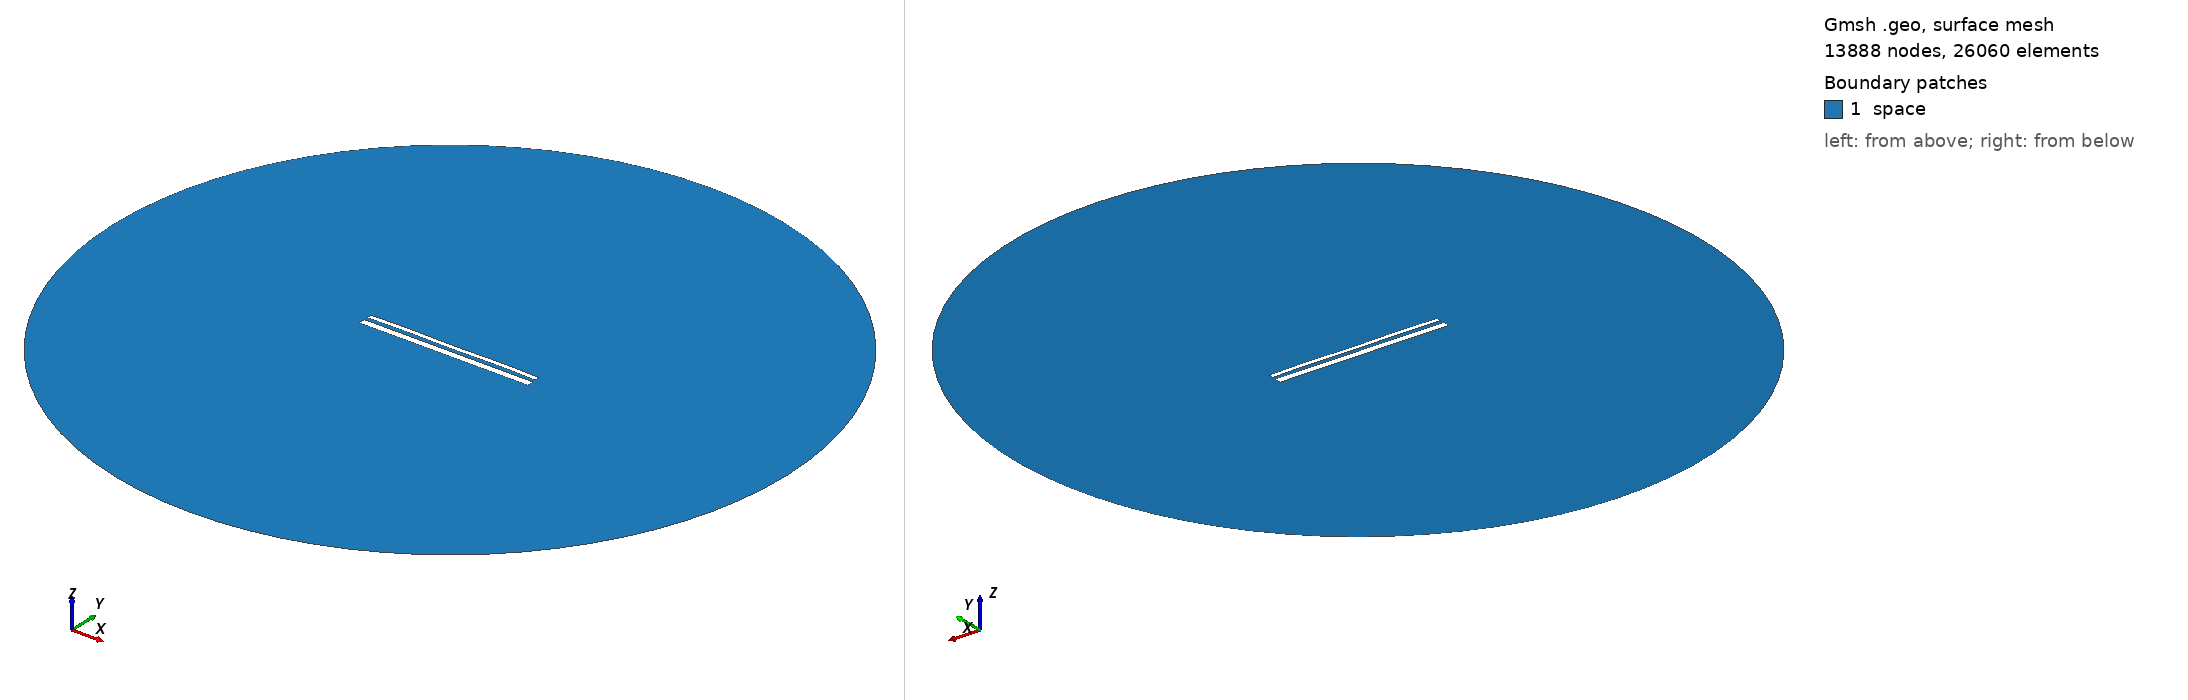

Gmsh geometry script, surface-meshed: 13888 nodes, 26060 surface elements. Boundary patches (legend numbers): 1 space. Left view from above one corner, right view from below the opposite corner. Legend entries are the model's physical surfaces. The drawing asked Gmsh for element sizes between 1% and 20% of the model's largest extent; the script's own settings can give other sizes.

=== 13590.geo (drawn) ===
//---------------------------------------
// Geometry kernel
//---------------------------------------

SetFactory("OpenCASCADE");



//---------------------------------------
// Parameters of the geometry
//---------------------------------------

// Overetch of the upper plate
overetch = 0.5;

// Distance between the plates
distance = 1.75;

// Discretization over the x axis (for the deformation)
nx = 50; 

// Length of the plate
L = 100 - overetch; 

// Number of modes
n = 4; 

// 1st mode coefficient
coeff(1) = 0.07499999999999998;
beta(1) = 0.596864 * 3.1415926535 / L;

// 2nd mode coefficient
coeff(2) = 0.07499999999999998;
beta(2) = 1.49418 * 3.1415926535 / L;

// 3rd mode coefficient
coeff(3) = 0.0;
beta(3) = 2.50025 * 3.1415926535 / L;

// 4th mode coefficient
coeff(4) = 0.15;
beta(4) = 3.49999 * 3.1415926535 / L;



//---------------------------------------
// Upper plate (deformed rectangle)
//---------------------------------------

// Coordiantes of the upper plate
xmin = -50;
xmax = 50 - overetch;

// Height of the upper plate
yheight = 4 - 2 * overetch;

// Indexes of the points
UpperID[] = {};
LowerID[] = {};
LeftID[] = {};
RightID[] = {};

// Point index
p = 1;

// Horizontal edges
For i In {1:nx}
    x = xmin + (i-1)*(xmax - xmin)/(nx-1);

    y_bottom = distance / 2 + overetch;
    For j In {1:n}
        C = (Cosh(beta(j)*L) + Cos(beta(j)*L)) / (Sinh(beta(j)*L) + Sin(beta(j)*L));
        y_bottom  = y_bottom + coeff(j) * (Cosh(beta(j)*(x+50)) - Cos(beta(j)*(x+50)) - C * (Sinh(beta(j)*(x+50)) - Sin(beta(j)*(x+50))));
    EndFor

    y_top = y_bottom + yheight;

    Point(p) = {x, y_top, 0, 1.0};
    UpperID[i] = p;
    p = p + 1;

    Point(p) = {x, y_bottom, 0, 1.0};
    LowerID[i] = p;
    p = p + 1;
EndFor

// Create point lists
UpperPts[] = {}; LowerPts[] = {};
For i In {1:nx}
  UpperPts[] += {UpperID[i]};
  LowerPts[] += {LowerID[i]};
EndFor

// Build splines
Spline(1) = {UpperPts[]};
Spline(2) = {LowerPts[]};
Line(3) = {LowerPts[nx-1], UpperPts[nx-1]};
Line(4) = {LowerPts[0], UpperPts[0]};

// Build the plane surface
Curve Loop(1) = {2, 3, -1, -4};
Plane Surface(1) = {1};



//---------------------------------------
// Lower plate (rectangle)
//---------------------------------------

// Vertices
Point(1001) = {-50, -1, 0, 1.0};
Point(1002) = { 50, -1, 0, 1.0};
Point(1003) = { 50,  -5, 0, 1.0};
Point(1004) = {-50,  -5, 0, 1.0};

// Edges
Line(5) = {1001, 1002};
Line(6) = {1002, 1003};
Line(7) = {1003, 1004};
Line(8) = {1004, 1001};

// Plane surface
Line Loop(2) = {5, 6, 7, 8};
Plane Surface(2) = {2}; 



//---------------------------------------
// Outer (fictious) boundary
//---------------------------------------

// Points
Point(1005) = {0, 0, 0};       // Center
Point(1006) = {200, 0, 0};     // Start point
Point(1007) = {0, 200, 0};     // 90 degrees
Point(1008) = {-200, 0, 0};    // 180 degrees
Point(1009) = {0, -200, 0};    // 270 degrees

// Circle arcs (each needs start, center, end)
Circle(9) = {1006, 1005, 1007};
Circle(10) = {1007, 1005, 1008};
Circle(11) = {1008, 1005, 1009};
Circle(12) = {1009, 1005, 1006};

// Plane surface for the entire domain
Curve Loop(3) = {9, 10, 11, 12};
Surface(3) = {3};

// Subtract the plates from the whole domain to obtain the actual domain where we want to solve the equations
BooleanDifference{ Surface{3}; Delete; }{ Surface{1}; Surface{2}; Delete; }




//---------------------------------------
// Transfinite Lines/Curves
//---------------------------------------

// Set the number of points on the boundaries
r = 7;

// Plates
Transfinite Curve {1, 2} = 50*r Using Progression 1;
Transfinite Curve {3, 4} = 2*r Using Progression 1;
Transfinite Line {5, 7} = 50*r Using Progression 1;
Transfinite Line {6, 8} = 2*r Using Progression 1;

// Outer boundary
Transfinite Line {9, 10, 11, 12} = 20 Using Progression 1;



//---------------------------------------
// Physical groups
//---------------------------------------                

// Physical curves (boundaries)
Physical Line("force_segment", 10) = {2};
Physical Line("upper_plate", 11) = {1, 3, 4};
Physical Line("lower_plate", 12) = {5, 6, 7, 8};
Physical Line("boundary", 20) = {9, 10, 11, 12};

// Physical Surfaces
Physical Surface("space", 30) = {3};



//---------------------------------------
// 6. Generate the Mesh
//---------------------------------------

// 2D mesh generation
Mesh 2;
